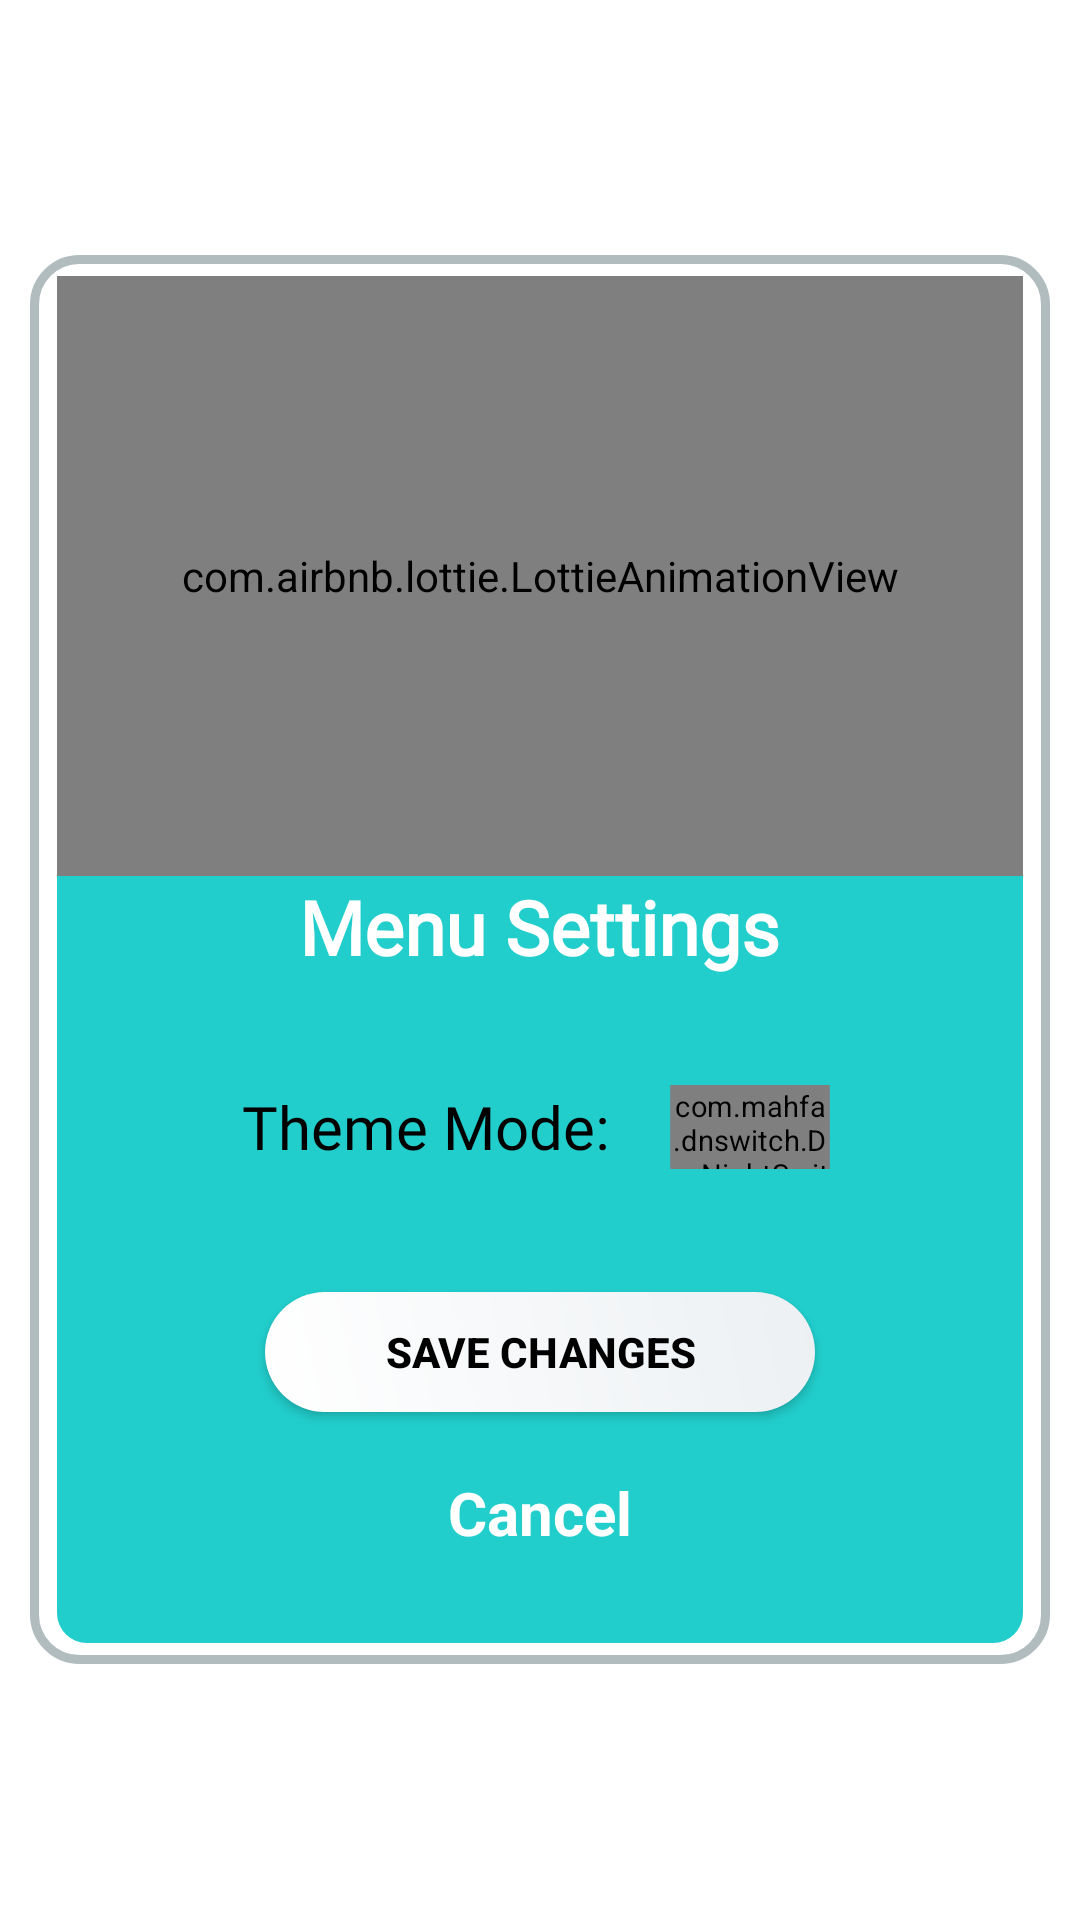

Produce the Android XML layout that renders to this screen, including the resource entries it uses.
<!-- AndroidManifest.xml: application theme Theme.Jobby_Oficial -->
<!-- res/layout/dialog_settings.xml -->
<?xml version="1.0" encoding="utf-8"?>
<LinearLayout xmlns:android="http://schemas.android.com/apk/res/android"
    xmlns:app="http://schemas.android.com/apk/res-auto"
    android:id="@+id/settings_dialog"
    android:layout_width="match_parent"
    android:layout_height="match_parent"
    android:gravity="center"
    android:orientation="vertical"
    android:padding="10dp">

    <LinearLayout
        android:layout_width="match_parent"
        android:layout_height="wrap_content"
        android:gravity="center"
        android:orientation="vertical"
        android:background="@drawable/layout_bg"
        android:padding="7dp">

        <LinearLayout
            android:layout_width="match_parent"
            android:layout_height="wrap_content"
            android:layout_gravity="center"
            android:background="@drawable/dialog_background"
            android:gravity="center"
            android:orientation="vertical"
            android:layout_marginLeft="2dp"
            android:layout_marginRight="2dp">

            <com.airbnb.lottie.LottieAnimationView
                android:id="@+id/lav_settings"
                android:layout_width="match_parent"
                android:layout_height="200dp"
                android:layout_gravity="center"
                app:lottie_autoPlay="true"
                app:lottie_loop="true"
                app:lottie_rawRes="@raw/animation_31" />

            <TextView
                android:layout_width="wrap_content"
                android:layout_height="wrap_content"
                android:text="Menu Settings"
                android:textColor="@color/white"
                android:textSize="25dp"
                android:textStyle="bold"
                android:fontFamily="@font/muli_black"/>

            

            <LinearLayout
                android:layout_width="match_parent"
                android:layout_height="wrap_content"
                android:orientation="vertical"
                android:layout_marginTop="30dp"
                android:paddingLeft="50dp"
                android:paddingRight="50dp">

                <LinearLayout
                    android:layout_width="match_parent"
                    android:layout_height="wrap_content"
                    android:gravity="center">

                    <TextView
                        android:layout_width="140dp"
                        android:layout_height="wrap_content"
                        android:textAlignment="center"
                        android:text="Theme Mode:"
                        android:textColor="@color/black"
                        android:fontFamily="@font/muli_bold"
                        android:textSize="20dp"/>

                    <com.mahfa.dnswitch.DayNightSwitch
                        android:id="@+id/switch_day_night_settings"
                        android:layout_width="76dp"
                        android:layout_height="40dp"
                        android:layout_gravity="center"
                        android:fontFamily="@font/muli_bold"
                        android:checked="true"
                        android:scaleX="0.7"
                        android:scaleY="0.7"/>

                </LinearLayout>

            </LinearLayout>

            

            <androidx.appcompat.widget.AppCompatButton
                android:id="@+id/btn_save_settings"
                android:layout_width="wrap_content"
                android:layout_height="40dp"
                android:layout_marginTop="35dp"
                android:background="@drawable/button_gradient_2"
                android:paddingLeft="40dp"
                android:paddingRight="40dp"
                android:elevation="8dp"
                android:text="Save Changes"
                android:textColor="@color/black"
                android:textStyle="bold"
                android:transitionName="tn_login"/>

            <TextView
                android:id="@+id/tv_cancel_settings"
                android:layout_width="wrap_content"
                android:layout_height="wrap_content"
                android:layout_marginTop="20dp"
                android:layout_marginBottom="30dp"
                android:text="Cancel"
                android:textColor="@color/white"
                android:textSize="20dp"
                android:textStyle="bold"/>

        </LinearLayout>

    </LinearLayout>

</LinearLayout>
<!-- resources referenced by this layout -->
<resources>
  <color name="black">#FF000000</color>
  <color name="white">#FFFFFFFF</color>
  <!-- drawable button_gradient_2 (drawable) -->
  <?xml version="1.0" encoding="utf-8"?>
  <shape android:shape="rectangle" xmlns:android="http://schemas.android.com/apk/res/android">
      <corners android:radius="100dp"/>
      <gradient android:angle="45"
          android:startColor="@color/white"
          android:endColor="#ecf0f3"/>
  </shape>
  <!-- drawable dialog_background (drawable) -->
  <?xml version="1.0" encoding="utf-8"?>
  <shape xmlns:android="http://schemas.android.com/apk/res/android"
      android:shape="rectangle">
  
      <corners android:radius="10dp"/>
      <solid android:color="@color/splash_screen_background"/>
  
  </shape>
  <!-- drawable layout_bg (drawable) -->
  <?xml version="1.0" encoding="utf-8"?>
  <shape xmlns:android="http://schemas.android.com/apk/res/android">
      <solid android:color="#FFFFFF"/>
      <stroke android:width="3dp" android:color="#B1BCBE" />
      <corners android:radius="15dp"/>
      <padding android:left="0dp" android:top="0dp" android:right="0dp" android:bottom="0dp" />
  </shape>
  <style name="Theme.Jobby_Oficial" parent="Theme.MaterialComponents.DayNight.NoActionBar">
          <item name="android:windowNoTitle">true</item>
          <item name="android:windowFullscreen">true</item>
          
          <item name="colorPrimary">@color/purple_500</item>
          <item name="colorPrimaryVariant">@color/purple_700</item>
          <item name="colorOnPrimary">@color/white</item>
          
          <item name="colorSecondary">@color/teal_200</item>
          <item name="colorSecondaryVariant">@color/teal_700</item>
          <item name="colorOnSecondary">@color/black</item>
          
          <item name="android:statusBarColor" tools:targetApi="l">?attr/colorPrimaryVariant</item>
          
      </style>
  <color name="splash_screen_background">#21CECC</color>
  <color name="purple_500">#FF6200EE</color>
  <color name="purple_700">#FF3700B3</color>
  <color name="teal_200">#FF03DAC5</color>
  <color name="teal_700">#FF018786</color>
</resources>
